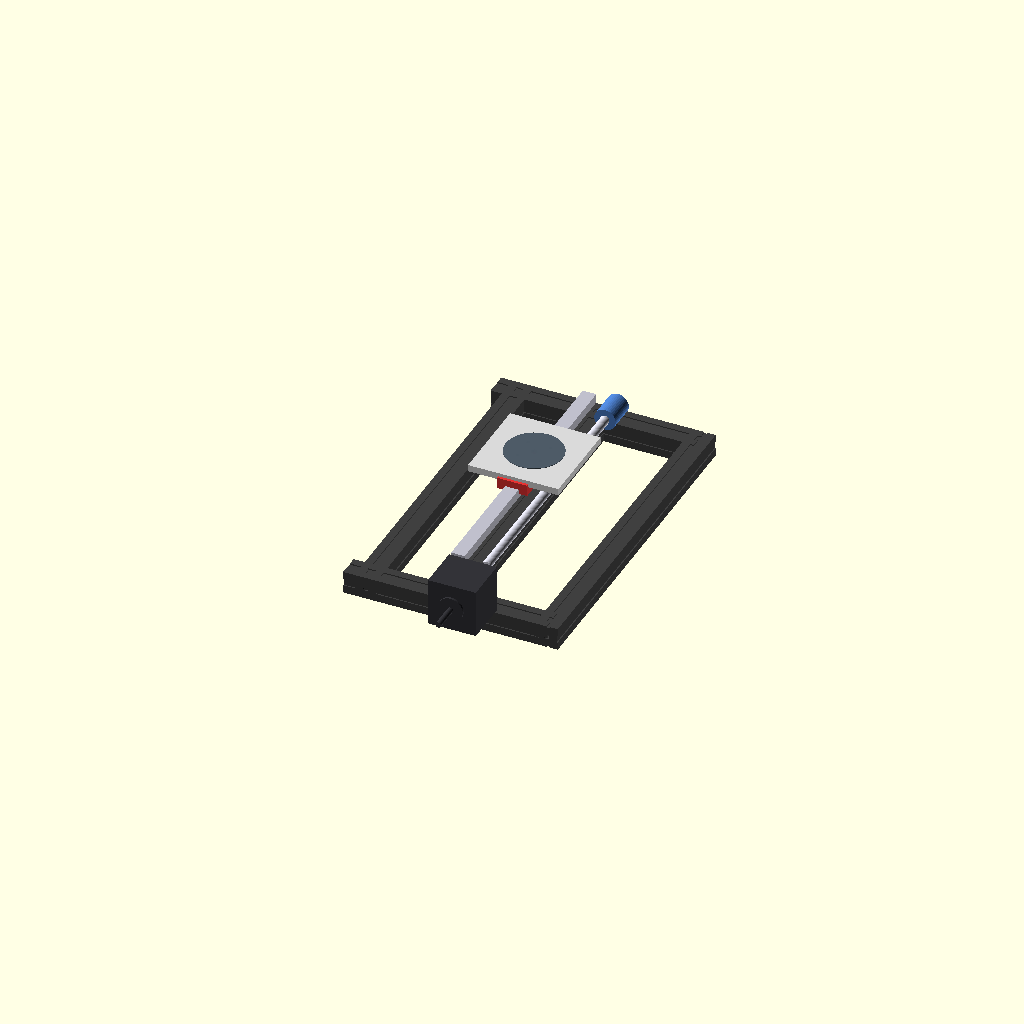
Cell 1 — every parameter at its default value.
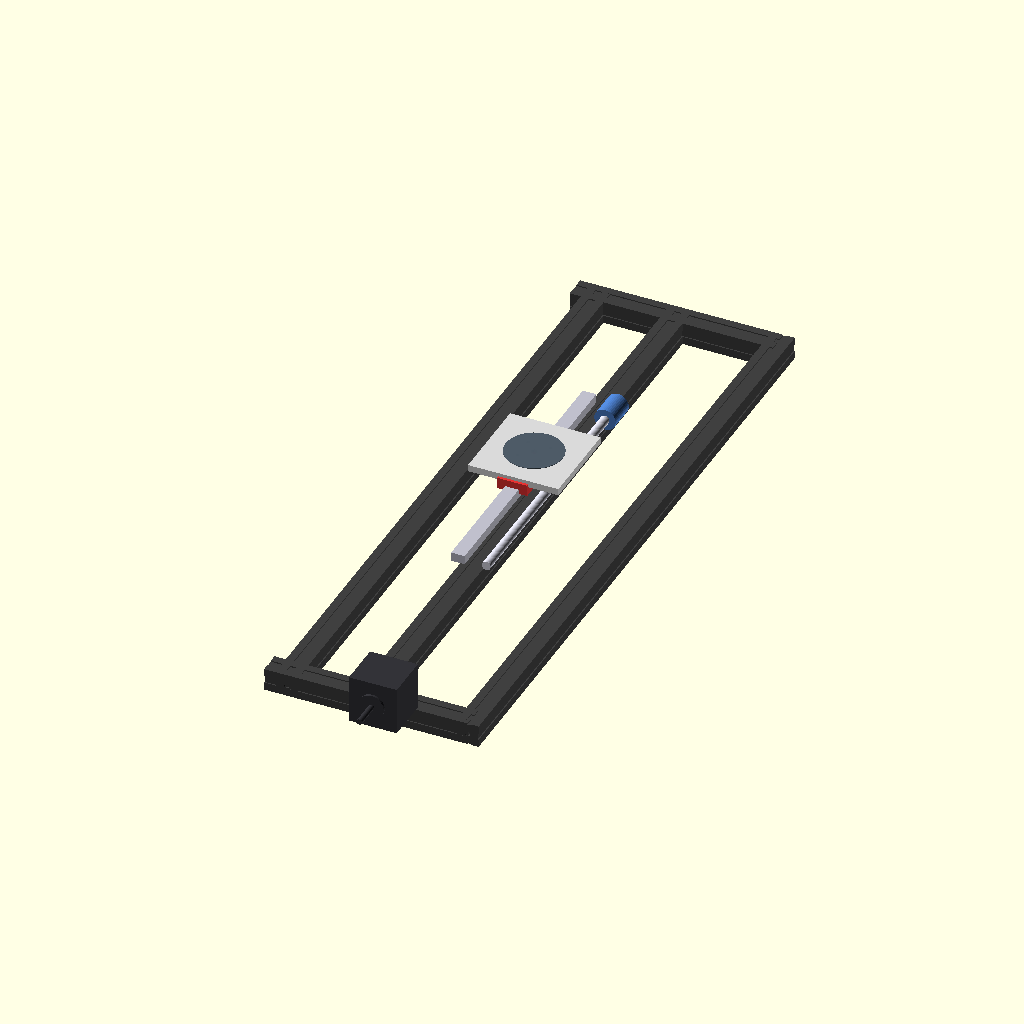
Cell 2: the same model with FRAME_LENGTH = 600.
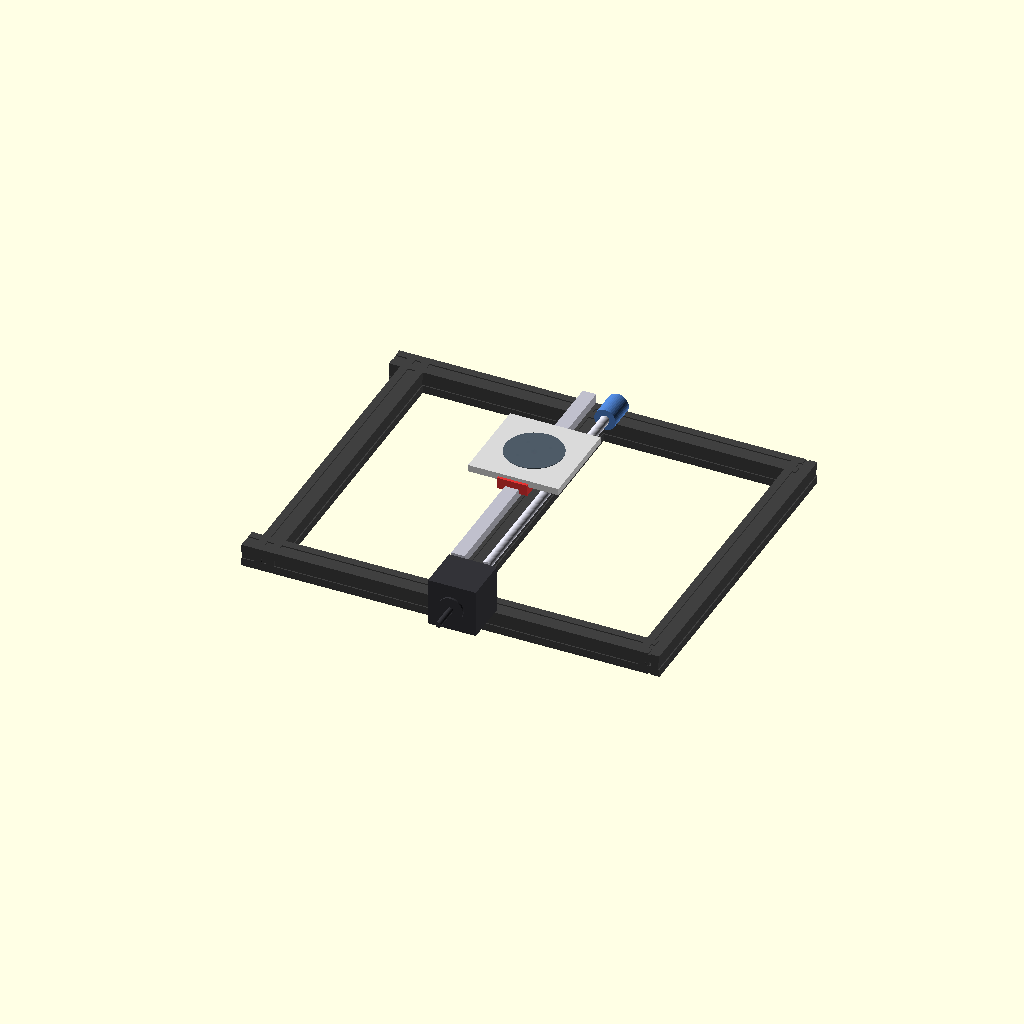
Cell 3: FRAME_WIDTH = 360 (everything else at default).
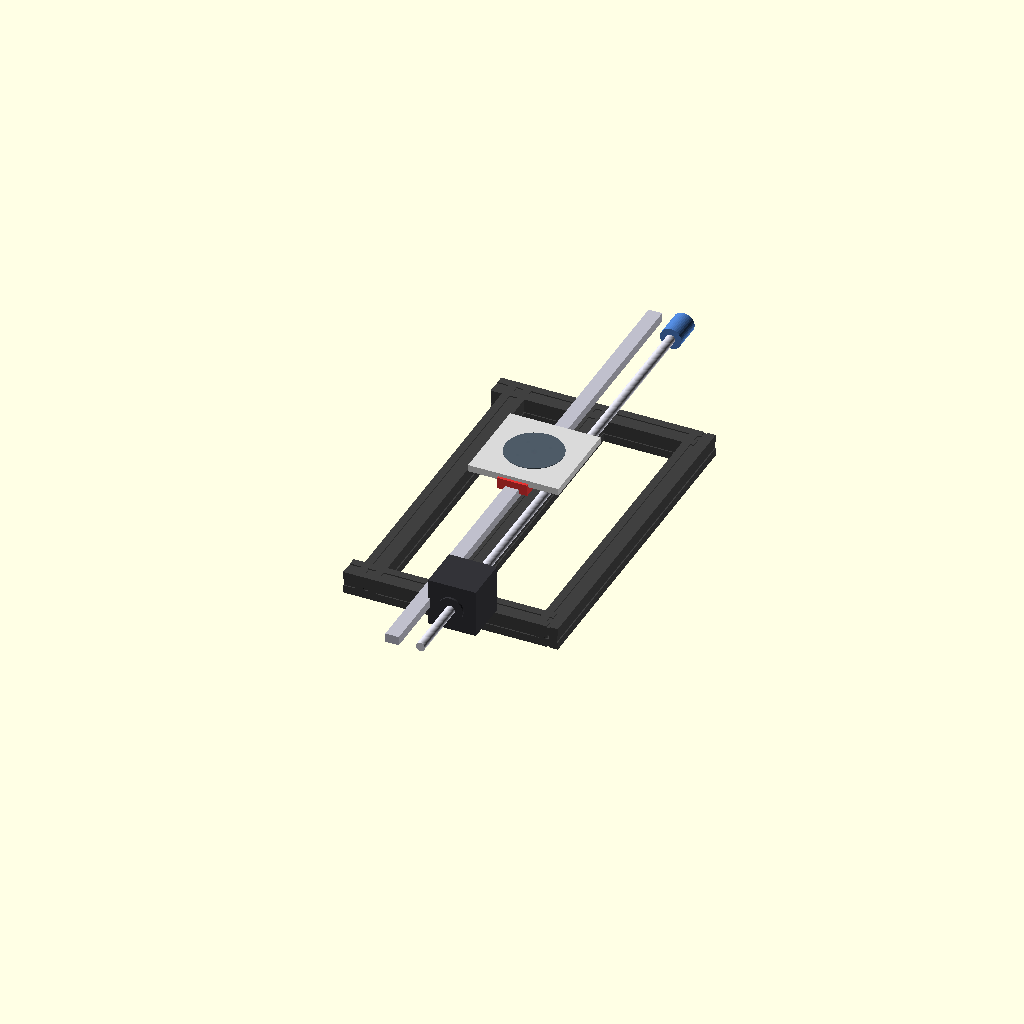
Cell 4 — RAIL_LENGTH set to 500, the other parameters unchanged.
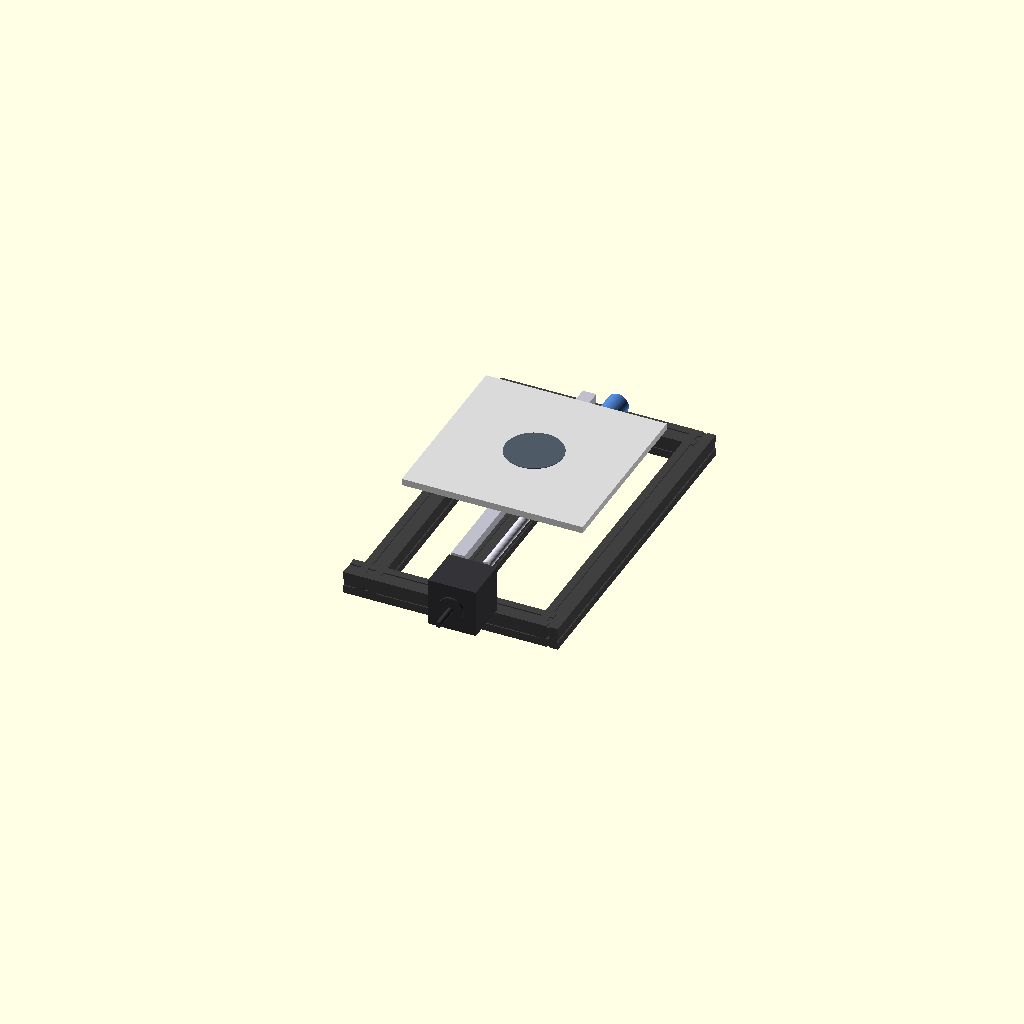
Cell 5: the same model with STAGE_SIZE = 160.
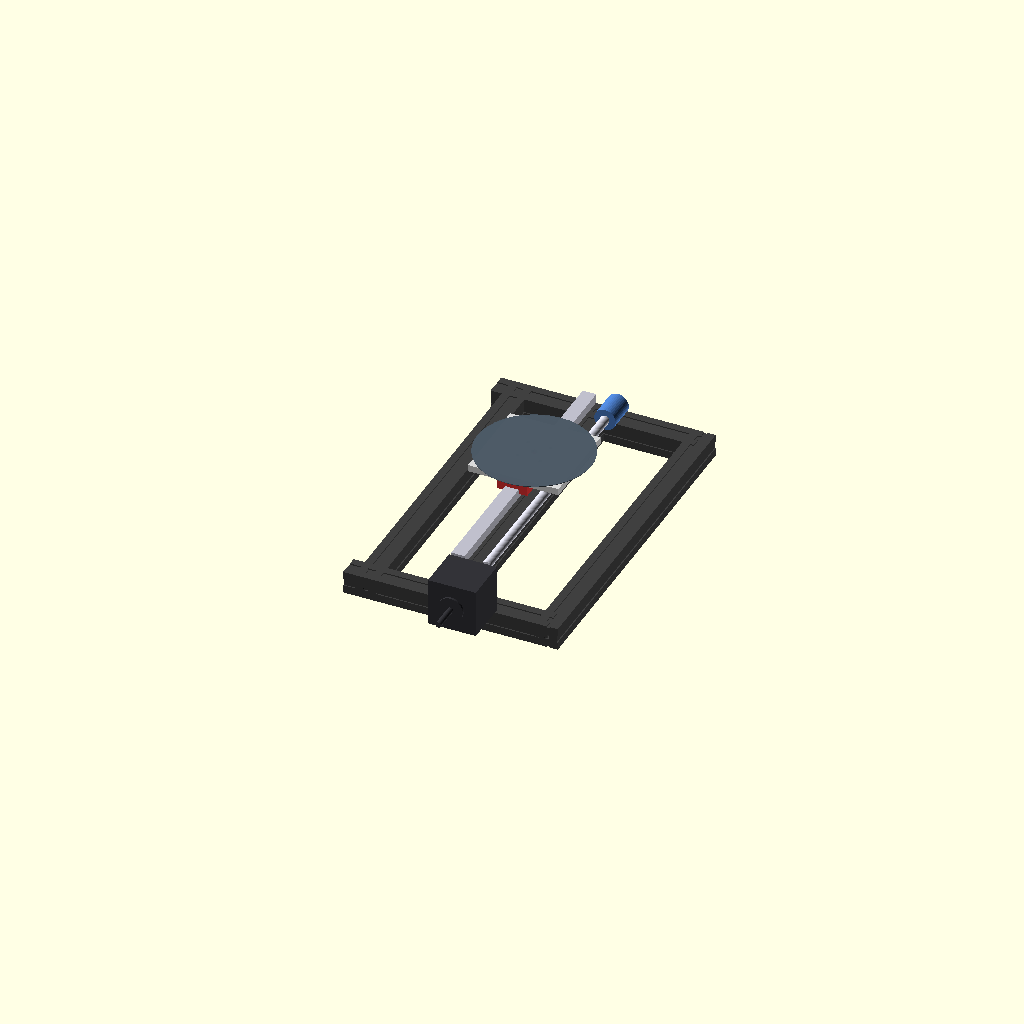
Cell 6 — WAFER_DIAM set to 101.6, the other parameters unchanged.
One fixed orthographic camera (rotation 55°, 0°, 25°; colour scheme Cornfield) for every cell.
Source of the model, hardware/gen1_litho_stage/cad/litho_stage_assembly.scad:
// =============================================================================
// DRAM Foundation VN - Open Hardware CAD
// Project: Gen 1 Macroscopic Lithography Linear Stage
// Target: Grassroots Semiconductor Lithography & Wafer Translation
// Sourcing: Standard 2020 Aluminum Profile, MGN12H Rail, NEMA 17, T8 Leadscrew
// Units: Millimeters (mm)
// =============================================================================

$fn = 40;

// Main Dimensions
FRAME_LENGTH = 300;
FRAME_WIDTH  = 180;
RAIL_LENGTH  = 250;
STAGE_SIZE   = 80;
WAFER_DIAM   = 50.8; // 2-inch wafer (50.8 mm)

// Module: 2020 Aluminum Extrusion Bar
module alu_profile_2020(length) {
    color([0.25, 0.25, 0.25])
    difference() {
        cube([20, 20, length], center=false);
        // Center core hole (5mm)
        translate([10, 10, -1]) cylinder(r=2.5, h=length + 2);
        // T-slots on 4 sides
        translate([10, -0.5, length/2]) cube([6, 3, length + 2], center=true);
        translate([10, 20.5, length/2]) cube([6, 3, length + 2], center=true);
        translate([-0.5, 10, length/2]) cube([3, 6, length + 2], center=true);
        translate([20.5, 10, length/2]) cube([3, 6, length + 2], center=true);
    }
}

// Module: NEMA 17 Stepper Motor
module nema17_motor() {
    color([0.2, 0.2, 0.22]) {
        // Body (42.3 x 42.3 x 40mm)
        cube([42.3, 42.3, 40], center=true);
        // Front boss collar
        translate([0, 0, 21]) cylinder(r=11, h=2);
        // Output shaft (5mm dia, 24mm length)
        color([0.8, 0.8, 0.85])
        translate([0, 0, 22]) cylinder(r=2.5, h=24);
    }
}

// Module: MGN12H Linear Rail and Slider Block
module mgn12h_rail(length) {
    // Rail (12mm width, 8mm height)
    color([0.75, 0.75, 0.8])
    cube([12, length, 8], center=true);
    
    // Carriage Block (MGN12H: 45.4mm length, 27mm width, 13mm height)
    color([0.9, 0.2, 0.2])
    translate([0, 0, 5])
    cube([27, 45, 10], center=true);
}

// Module: T8 Leadscrew & Coupler
module t8_leadscrew(length) {
    color([0.85, 0.85, 0.9])
    cylinder(r=4, h=length, center=true);
    
    // Flexible Coupler (19mm dia, 25mm length)
    color([0.3, 0.5, 0.8])
    translate([0, 0, -length/2 + 12])
    cylinder(r=9.5, h=25, center=true);
}

// Module: Wafer Stage Carrier Top Plate (80x80x6mm)
module wafer_carrier_plate() {
    color([0.85, 0.85, 0.85])
    difference() {
        cube([STAGE_SIZE, STAGE_SIZE, 6], center=true);
        // Wafer pocket recess (2-inch wafer, 1.0mm depth)
        translate([0, 0, 2.6])
        cylinder(r=WAFER_DIAM/2, h=2);
        // Vacuum suction / center inspection through-hole
        cylinder(r=3, h=10, center=true);
        // Mounting screw holes for MGN12H block (20x20mm spacing, M3)
        for (dx = [-10, 10]) {
            for (dy = [-10, 10]) {
                translate([dx, dy, 0]) cylinder(r=1.6, h=10, center=true);
            }
        }
    }
    
    // Visual Silicon Wafer (2-inch, Mirror Grey)
    color([0.3, 0.35, 0.4, 0.9])
    translate([0, 0, 3.2])
    cylinder(r=WAFER_DIAM/2 - 0.2, h=0.5);
}

// Complete Full Assembly
module full_litho_stage_assembly() {
    // 1. Base Frame (2020 Extrusions)
    translate([-FRAME_WIDTH/2 + 10, -FRAME_LENGTH/2, -20])
    rotate([-90, 0, 0]) alu_profile_2020(FRAME_LENGTH);
    
    translate([FRAME_WIDTH/2 - 10, -FRAME_LENGTH/2, -20])
    rotate([-90, 0, 0]) alu_profile_2020(FRAME_LENGTH);
    
    translate([-FRAME_WIDTH/2, -FRAME_LENGTH/2, -20])
    rotate([0, 90, 0]) alu_profile_2020(FRAME_WIDTH);
    
    translate([-FRAME_WIDTH/2, FRAME_LENGTH/2 - 20, -20])
    rotate([0, 90, 0]) alu_profile_2020(FRAME_WIDTH);

    // Center Cross-member for rail mounting
    translate([-10, -FRAME_LENGTH/2, -20])
    rotate([-90, 0, 0]) alu_profile_2020(FRAME_LENGTH);

    // 2. MGN12H Rail (Mounted along center)
    translate([0, 0, 4])
    mgn12h_rail(RAIL_LENGTH);

    // 3. T8 Leadscrew (Mounted parallel, offset X = 25mm)
    translate([25, 0, 4])
    rotate([90, 0, 0])
    t8_leadscrew(RAIL_LENGTH);

    // 4. NEMA 17 Motor (Mounted at front end)
    translate([25, -FRAME_LENGTH/2 - 20, 4])
    rotate([90, 0, 0])
    nema17_motor();

    // 5. Wafer Carrier Stage (Riding on carriage)
    translate([0, 20, 14])
    wafer_carrier_plate();
}

full_litho_stage_assembly();
Customizer parameters (derived from the source; name, type, default, range or options):
FRAME_LENGTH: number, default 300
FRAME_WIDTH: number, default 180
RAIL_LENGTH: number, default 250
STAGE_SIZE: number, default 80
WAFER_DIAM: number, default 50.8
